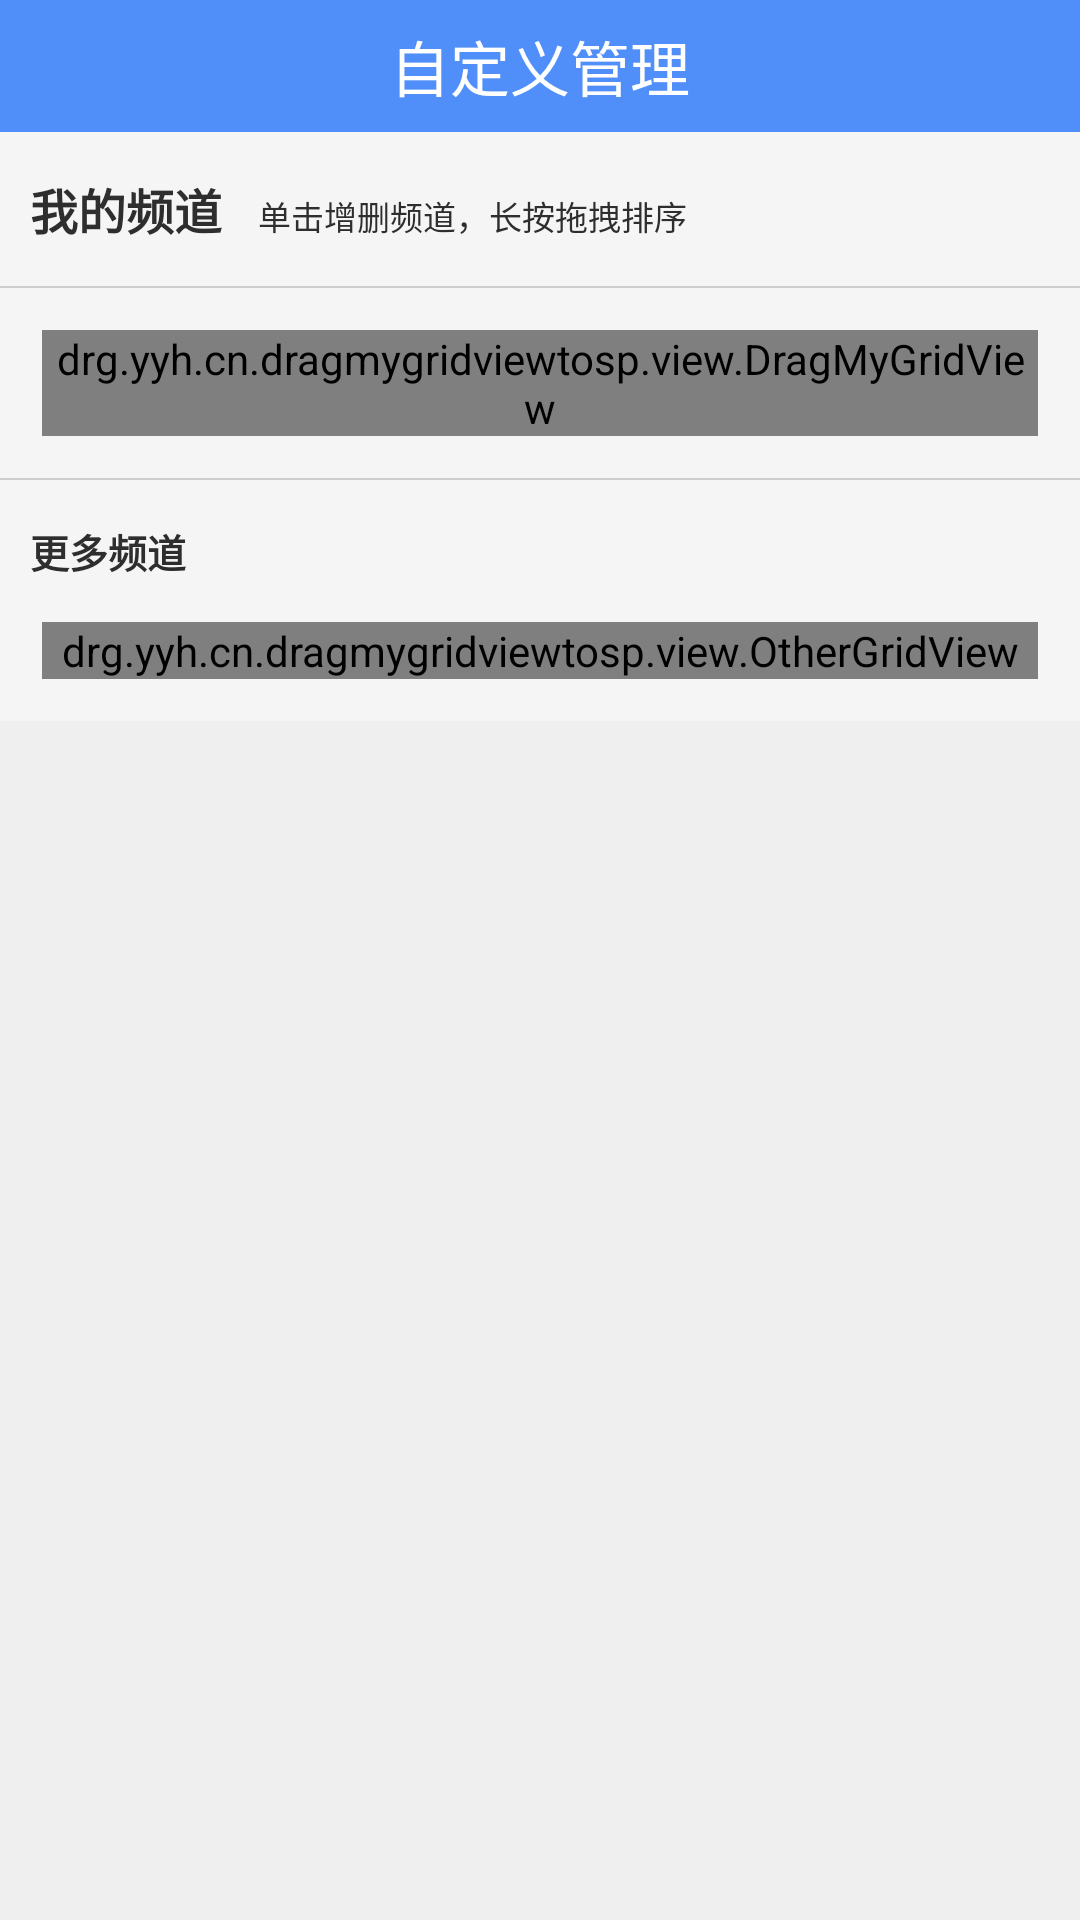

Layout XML and referenced resources for this Android screen:
<!-- AndroidManifest.xml: application theme AppTheme -->
<!-- res/layout/subscribe_activity.xml -->
<?xml version="1.0" encoding="utf-8"?>
<RelativeLayout xmlns:android="http://schemas.android.com/apk/res/android"
    android:id="@+id/root_view"
    android:layout_width="fill_parent"
    android:layout_height="fill_parent"
    android:background="@color/subscribe_activity_bg" >

    <include
        android:id="@+id/title_bar"
        layout="@layout/title_bar" />

    <ScrollView
        android:layout_width="fill_parent"
        android:layout_height="fill_parent"
        android:layout_below="@id/title_bar" >

        <LinearLayout
            android:id="@+id/subscribe_main_layout"
            android:layout_width="fill_parent"
            android:layout_height="wrap_content"
            android:background="@color/subscribe_bg"
            android:orientation="vertical"
            android:paddingBottom="14.0dip" >

            <LinearLayout
                android:layout_width="fill_parent"
                android:layout_height="wrap_content"
                android:layout_marginLeft="10.0dip"
                android:layout_marginTop="14.0dip"
                android:gravity="bottom"
                android:orientation="horizontal" >

                <TextView
                    android:id="@+id/my_category_text"
                    style="@style/subscribe_my_tip_text"
                    android:text="@string/subscribe_my_category" />

                <TextView
                    android:id="@+id/my_category_tip_text"
                    android:layout_width="wrap_content"
                    android:layout_height="wrap_content"
                    android:layout_marginLeft="12.0dip"
                    android:text="@string/subscribe_manager_category_info_2"
                    android:textColor="@color/subscribe_tip_text"
                    android:textSize="11.0sp" />
            </LinearLayout>

            <View
                android:id="@+id/seperate_line"
                style="@style/subscribe_seperate_line" />

            <drg.yyh.cn.dragmygridviewtosp.view.DragMyGridView
                android:id="@+id/userGridView"
                android:layout_width="fill_parent"
                android:layout_height="wrap_content"
                android:layout_marginLeft="14dip"
                android:layout_marginRight="14dip"
                android:gravity="center"
                android:horizontalSpacing="14dip"
                android:listSelector="@android:color/transparent"
                android:numColumns="4"
                android:scrollbars="vertical"
                android:stretchMode="columnWidth"
                android:verticalSpacing="14.0px" />

            <View
                android:id="@+id/seperate_line2"
                style="@style/subscribe_seperate_line" />

            <TextView
                android:id="@+id/more_category_text"
                style="@style/subscribe_more_tip_text"
                android:layout_marginBottom="14.0dip"
                android:layout_marginLeft="10.0dip"
                android:text="@string/subscribe_more_category" />

            <drg.yyh.cn.dragmygridviewtosp.view.OtherGridView
                android:id="@+id/otherGridView"
                android:layout_width="fill_parent"
                android:layout_height="wrap_content"
                android:layout_marginLeft="14dip"
                android:layout_marginRight="14dip"
                android:gravity="center"
                android:horizontalSpacing="14dip"
                android:listSelector="@android:color/transparent"
                android:numColumns="4"
                android:scrollbars="vertical"
                android:stretchMode="columnWidth"
                android:verticalSpacing="14.0px" />
        </LinearLayout>
    </ScrollView>

    <include
        android:id="@+id/category_layout"
        layout="@layout/subscribe_category_item"
        android:visibility="gone" />

</RelativeLayout>
<!-- res/layout/title_bar.xml (included above) -->
<?xml version="1.0" encoding="utf-8"?>
<RelativeLayout xmlns:android="http://schemas.android.com/apk/res/android"
    style="@style/title_bar_style" >

    <TextView
        android:id="@+id/back"
        android:visibility="gone"
        style="@style/back_view" />

    <TextView
        android:id="@+id/title"
        style="@style/title_text_style"
        android:layout_width="wrap_content"
        android:layout_height="wrap_content"
        android:layout_centerInParent="true" 
        android:text="@string/drawer_btn_rss"/>

    <TextView
        android:id="@+id/right_text"
        style="@style/title_bar_button"
        android:layout_alignParentRight="true"
        android:visibility="gone" />

    <ProgressBar
        android:id="@+id/right_progress"
        style="?android:attr/progressBarStyleSmall"
        android:layout_width="wrap_content"
        android:layout_height="wrap_content"
        android:layout_alignParentRight="true"
        android:layout_centerVertical="true"
        android:layout_marginRight="15.0dip"
        android:indeterminateOnly="true"
        android:visibility="gone" />

</RelativeLayout>
<!-- res/layout/subscribe_category_item.xml (included above) -->
<?xml version="1.0" encoding="utf-8"?>
<RelativeLayout xmlns:android="http://schemas.android.com/apk/res/android"
    android:id="@+id/rl_subscribe"
    android:layout_width="wrap_content"
    android:layout_height="wrap_content"
    android:minHeight="38.0dip"
    android:minWidth="72.0dip" >

    <TextView
        android:id="@+id/text_item"
        android:layout_width="wrap_content"
        android:layout_height="wrap_content"
        android:layout_centerInParent="true"
        android:background="@drawable/subscribe_item_bg"
        android:gravity="center"
        android:minHeight="38.0dip"
        android:minWidth="72.0dip"
        android:padding="5dp"
        android:textSize="14.0sp" />


</RelativeLayout>
<!-- resources referenced by this layout -->
<resources>
  <color name="subscribe_activity_bg">#ffefefef</color>
  <color name="subscribe_bg">#fff5f5f5</color>
  <color name="subscribe_tip_text">#ff2e2e2e</color>
  <string name="drawer_btn_rss">自定义管理</string>
  <string name="subscribe_manager_category_info_2">单击增删频道，长按拖拽排序</string>
  <string name="subscribe_more_category">更多频道</string>
  <string name="subscribe_my_category">我的频道</string>
  <style name="subscribe_more_tip_text" parent="@style/subscribe_my_tip_text">
          <item name="android:textSize">13.0sp</item>
      </style>
  <style name="subscribe_my_tip_text">
          <item name="android:textSize">16.0sp</item>
          <item name="android:textStyle">bold</item>
          <item name="android:textColor">@color/subscribe_tip_text</item>
          <item name="android:layout_width">wrap_content</item>
          <item name="android:layout_height">wrap_content</item>
      </style>
  <style name="subscribe_seperate_line">
          <item name="android:background">@color/subscribe_seperate_line</item>
          <item name="android:layout_width">fill_parent</item>
          <item name="android:layout_height">0.5dip</item>
          <item name="android:layout_marginTop">14.0dip</item>
          <item name="android:layout_marginBottom">14.0dip</item>
      </style>
  <style name="title_bar_button" parent="@style/common_button">
          <item name="android:textSize">16.0sp</item>
          <item name="android:textColor">@drawable/btn_common_text</item>
          <item name="android:gravity">center</item>
          <item name="android:background">@null</item>
          <item name="android:paddingLeft">17.0dip</item>
          <item name="android:paddingRight">17.0dip</item>
          <item name="android:layout_centerVertical">true</item>
      </style>
  <style name="title_bar_style">
          <item name="android:background">@drawable/bg_titlebar</item>
          <item name="android:layout_width">fill_parent</item>
          <item name="android:layout_height">44.0dip</item>
      </style>
  <style name="title_text_style">
          <item name="android:textSize">20.0sp</item>
          <item name="android:textColor">@color/title_text_color</item>
      </style>
  <style name="AppTheme" parent="AppBaseTheme">
  
          
          <item name="android:windowNoTitle">true</item>
      </style>
  <color name="transparent">#00000000</color>
  <color name="subscribe_seperate_line">#ffcdcdcd</color>
  <style name="common_button" parent="@style/text_on_button">
          <item name="android:background">@drawable/btn_common</item>
          <item name="android:paddingLeft">6.0dip</item>
          <item name="android:paddingRight">6.0dip</item>
          <item name="android:layout_width">wrap_content</item>
          <item name="android:layout_height">wrap_content</item>
          <item name="android:minWidth">50.0dip</item>
          <item name="android:minHeight">30.0dip</item>
      </style>
  <!-- drawable bg_titlebar (drawable) -->
  <?xml version="1.0" encoding="utf-8"?>
  <shape android:shape="rectangle"
    xmlns:android="http://schemas.android.com/apk/res/android">
      <solid android:color="#508FF9" />
  </shape>
  <color name="title_text_color">#ffffffff</color>
  <style name="AppBaseTheme" parent="android:Theme.Light">
          
      </style>
  <style name="text_on_button">
          <item name="android:textSize">15.0sp</item>
          <item name="android:textColor">#ffffffff</item>
          <item name="android:shadowRadius">0.0</item>
      </style>
</resources>
